Photos from the image-classification dataset "LumbarSpinalStenosis" in the GitHub repository HitikaGhanani/Lumbar-Spine-Analysis. Its 3 classes are: herniated disc, no stenosis, thecal sac.

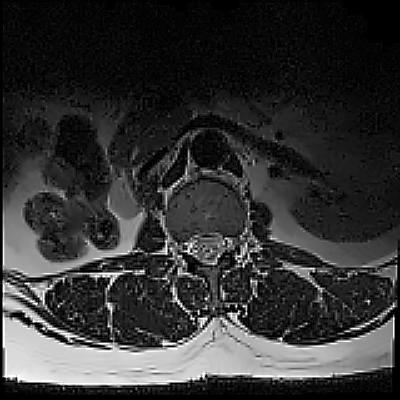
Label: thecal sac

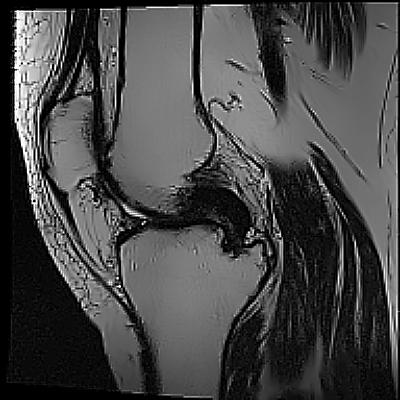
Label: thecal sac

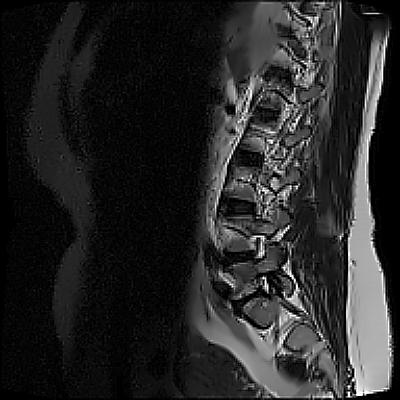
Label: herniated disc

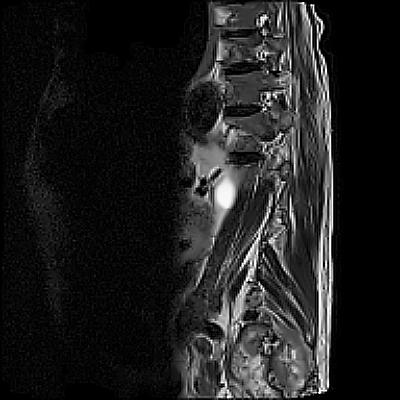
Label: no stenosis

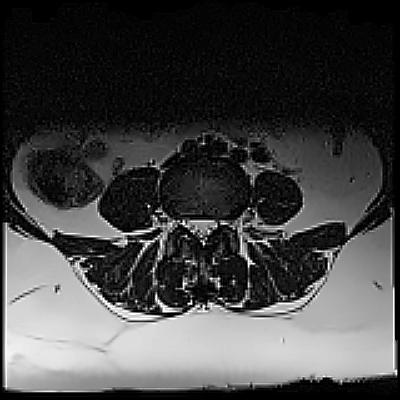
Label: no stenosis

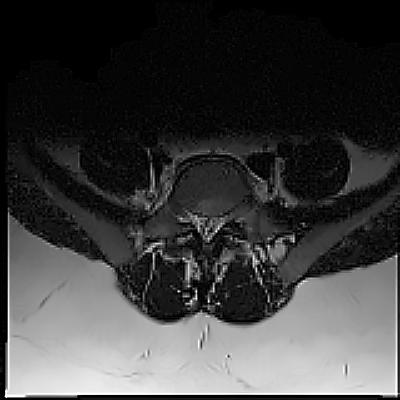
Label: herniated disc
